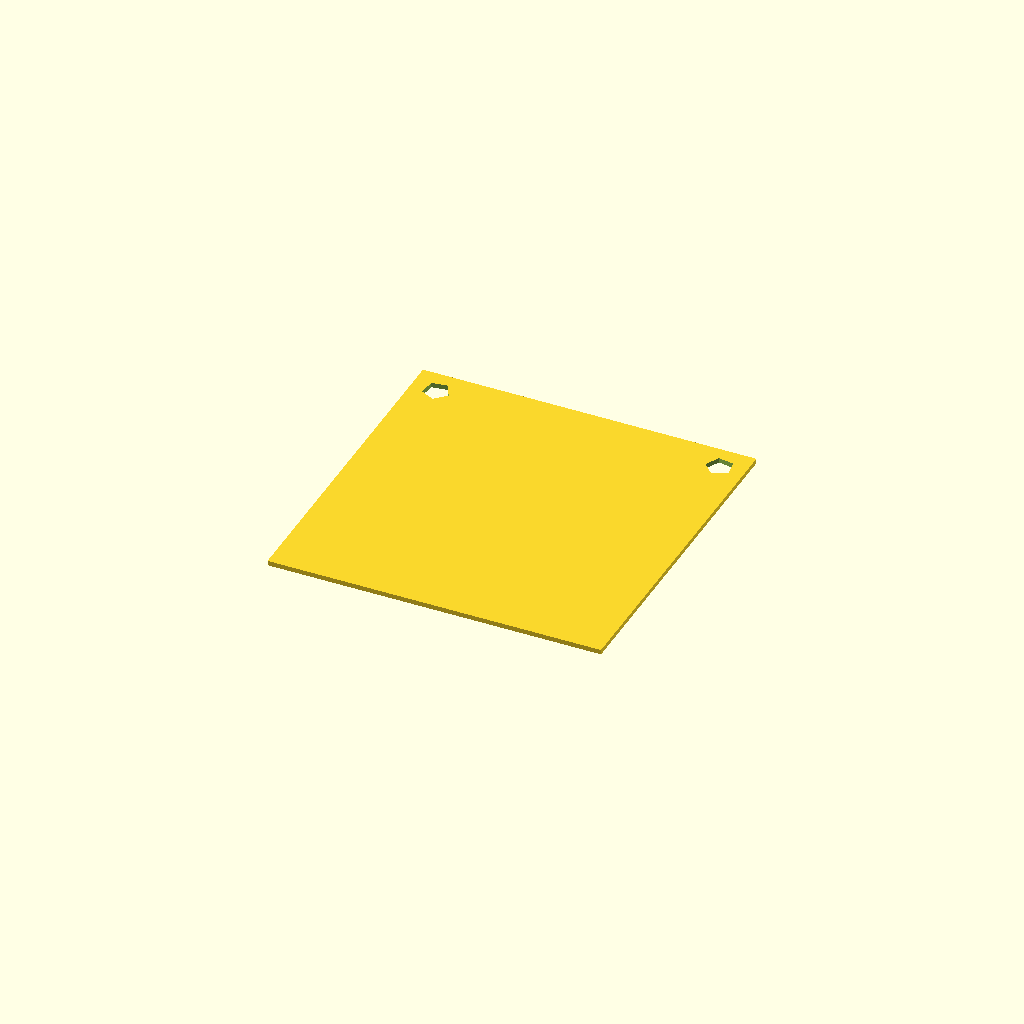
Cell 1: rendered with the file's own defaults.
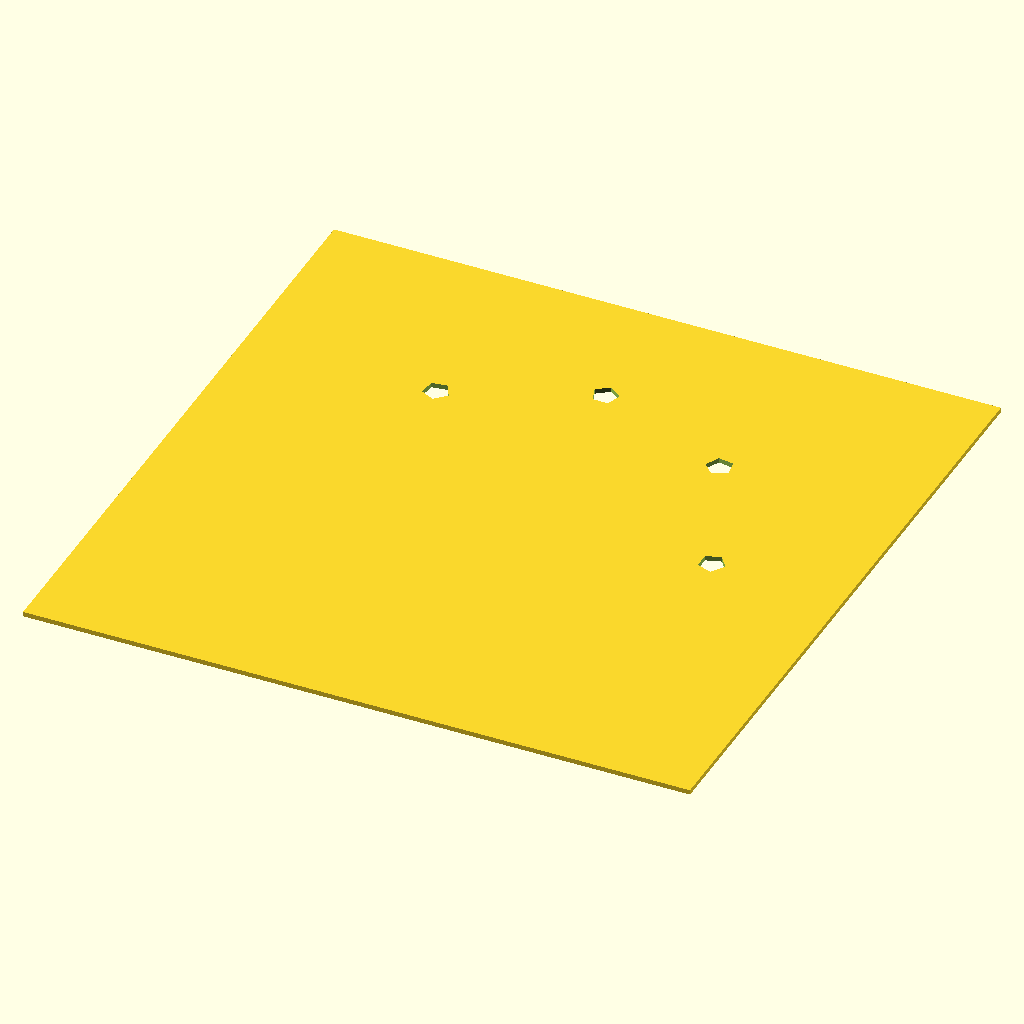
Cell 2 — Wid set to 70, the other parameters unchanged.
One fixed orthographic camera (rotation 55°, 0°, 25°; colour scheme Cornfield) for every cell.
The OpenSCAD source (original/copter/plate30.scad):
//----------------------------------------------------------------------
// PDB sized plate
//----------------------------------------------------------------------

Wid=35;
Ht=.5;

Rad2=21;            // radius to inner holes

DrillSz=7/64*25.4/2;

//----------------------------------------------------------------------

module plate() {
    difference() {
        // plate
        translate([-Wid/2,-Wid/2,0])
            cube([Wid,Wid,Ht]);

        // edge holes
        for (i = [0:3]) {
            rotate(45*i) {
                translate([Rad2,0,-1])
                   cylinder(h=Ht+2,r=DrillSz);
            }
        }

    }
}

//----------------------------------------------------------------------
// main print logic.  we can print one or several
//----------------------------------------------------------------------

BedWid=285;       // width of printer bed (x coordinate)
BedDep=153;       // depth of printer bed (y coordinate)
Gap=5;            // spacing between multiple copies

module several(a,b) {
    translate([-BedWid/2,-BedDep/2,0]) {
        for (a0=[0:a-1]) {
            for (b0=[0:b-1]) {
                translate([a0*(Wid+Gap),b0*(Wid+Gap),0])
                    plate();
            }
        }
    }
}

plate();
//several(2,3);
Parameter table extracted from the source (name, type, default, range or options):
Wid: number, default 35
Ht: number, default 0.5
Rad2: number, default 21
